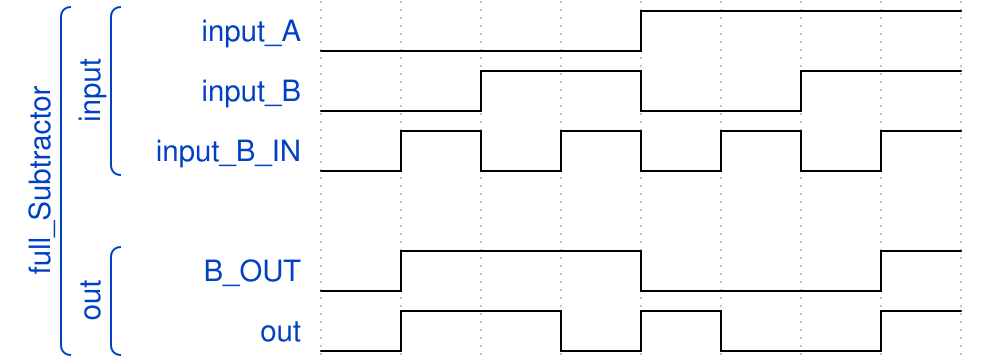

Write the WaveDrom specification (WaveJSON) that draws this timing diagram.

    { "signal" : 
    [
    ['full_Subtractor',
        ['input',
            { "name": "input_A", "wave": "l...h..." },
            { "name": "input_B", "wave":"l.h.l.h."},
            { "name": "input_B_IN", "wave":"lhlhlhlh"}
        
        ],
    {},
        ['out',
            { "name":"B_OUT","wave":"lh..l..h" },
            { "name": "out", "wave":"lh.lhl.h" }
        ]
    ]
    ]}